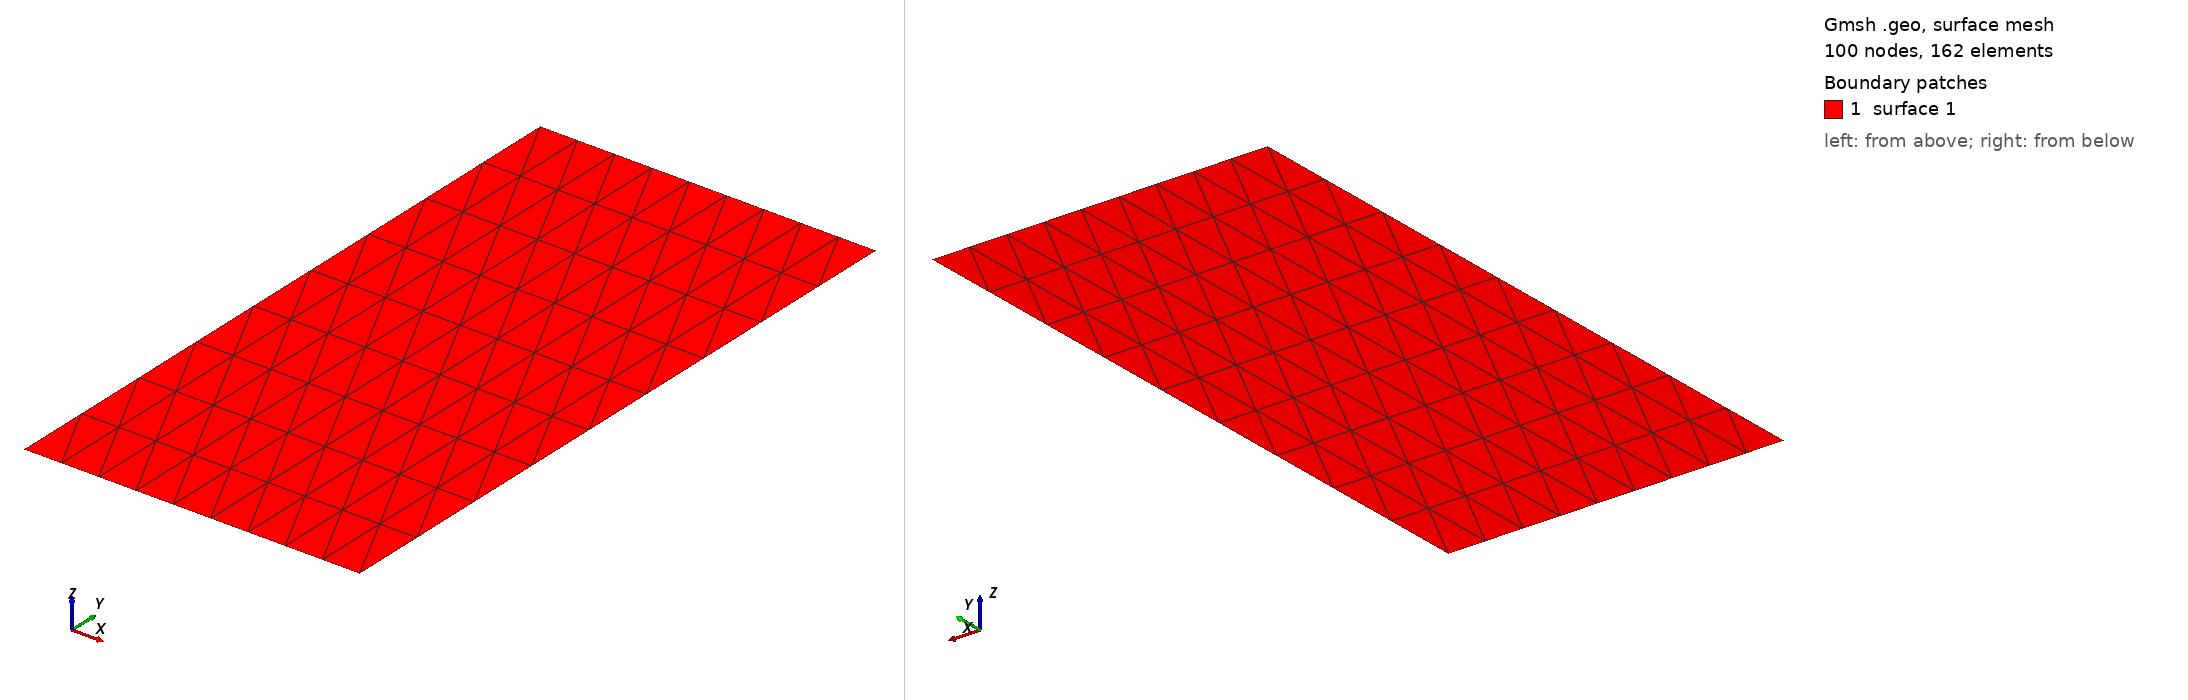

Gmsh geometry script, surface-meshed: 100 nodes, 162 surface elements. Boundary patches (legend numbers): 1 surface 1. Left view from above one corner, right view from below the opposite corner. The script declares no physical surfaces, so the legend lists its geometric surfaces. The drawing asked Gmsh for element sizes between 1% and 20% of the model's largest extent; the script's own settings can give other sizes.

=== bema_crossSection_0_usr_geo.geo (drawn) ===
// GMSH GEOMETRY FILE FROM MYFEMPY *SECTION RECTANGLE*
SetFactory("OpenCASCADE");
Point(1) = {-25.0,-50.0,0.0};
Point(2) = {25.0,-50.0,0.0};
Point(3) = {25.0,50.0,0.0};
Point(4) = {-25.0,50.0,0.0};
Line(1) = {1,2};
Line(2) = {2,3};
Line(3) = {3,4};
Line(4) = {4,1};
Curve Loop(1) = {1,2,3,4};
Plane Surface(1) = {1};
Transfinite Curve {1,2,3,4} = 10 Using Progression 1;
Transfinite Surface {1};
